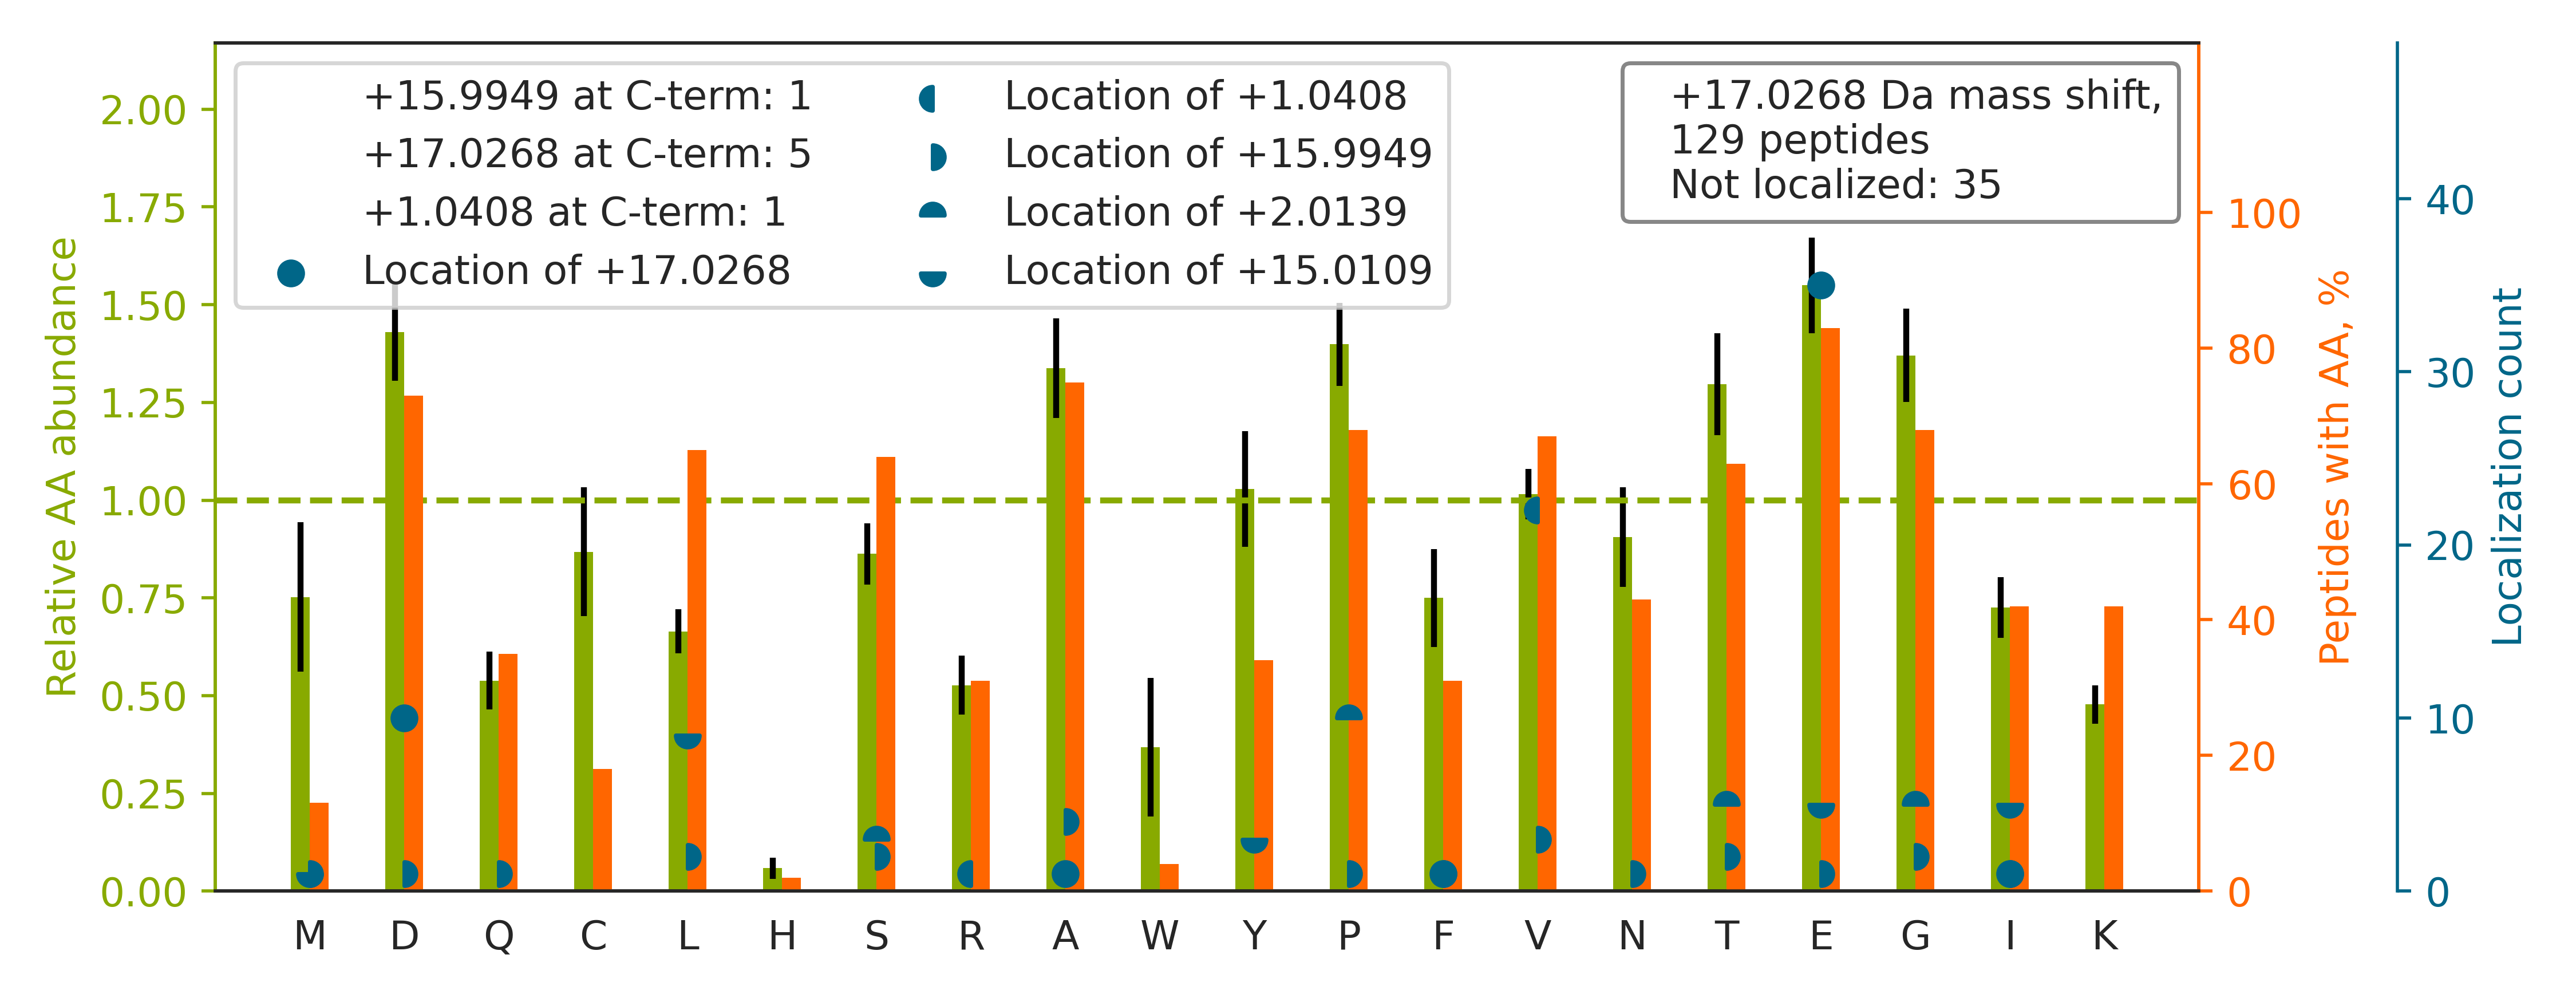

Values plotted in this chart, from the file beside it:
top isoform	localization score	spectrum
K.FVDEEDGGDGQAGPD[+17]EGEVDSCLR.Q	0.1778	Exp1_Rep1_Frac1.25798.25798.3
K.LGLGIDEDDPTADDTSAAVTEEMPPLEGDDDTSR.M		Exp1_Rep1_Frac1.33091.33091.3
R.FSFCCSPEPE[+17]AEAEAAAGPGPCER.L	0.1262	Exp1_Rep1_Frac2.27699.27699.3
K.LASVPAGGAVA[+16]V[+1]SAAPGSAAPAAGSAPAA…	0.03328	Exp1_Rep1_Frac5.25938.25938.3
K.EIAEAYLGYPV[+1]TNAVITV[+16]PAYFNDSQR.Q	0.06663	Exp1_Rep1_Frac5.34575.34575.3
K.AFLADPSAFVAAAPVAAATTAAPAAAAAPAK.V		Exp1_Rep1_Frac8.32961.32961.3
K.GVVPLAGTNGE[+17]TTTQGLDGLSER.C	0.9242	Exp1_Rep1_Frac4.27738.27738.3
R.LVSPGSANE[+17]TSSILVESVTR.S	0.9913	Exp1_Rep1_Frac5.30136.30136.3
K.EVYEGEVTELTPCETENPMGGYGK.T		Exp1_Rep1_Frac2.30225.30225.3
R.IPSAVGYQPTLATDMGTMQER.I		Exp1_Rep1_Frac5.29900.29900.3
K.DFLDGVYAFE[+17]YYPSTPGR.Y	0.9886	Exp1_Rep1_Frac5.34095.34095.3
K.DLYANTVL[+15]SG[+2]GTTMYPGIADR.M	0.185	Exp1_Rep1_Frac5.31093.31093.3
R.TSGNVEDD[+17]LIIFPDDCEFK.R	0.9114	Exp1_Rep1_Frac3.33505.33505.3
K.AENNSEVGASGYGVPGPTWDR.G		Exp1_Rep1_Frac2.24288.24288.3
R.ACNVLQSSHLEDYP[+2]FNAE[+15]Y.-	0.01274	Exp1_Rep1_Frac5.30282.30282.3
K.YGPADVED[+17]TTGSGATDSK.D	0.9007	Exp1_Rep1_Frac1.20357.20357.3
K.EGCEAIVDTGTSLMVGPVDEVR.E		Exp1_Rep1_Frac2.31673.31673.3
K.LYGSAGPPPTGEEDTAEK.D		Exp1_Rep1_Frac2.21154.21154.3
K.GYF[+16]V[+1]QPTVFSNVTDEMR.I	0.6172	Exp1_Rep1_Frac5.31784.31784.3
R.EPEDEEEEEEEEEEDEDEDLEELEVLER.K		Exp1_Rep1_Frac1.32509.32509.4
K.VVIEDEQL[+16]V[+1]LGASQEPVGR.W	0.2107	Exp1_Rep1_Frac2.31256.31256.3
K.GAEAA[+16]NV[+1]TGPDGVPVEGSR.Y	0.2448	Exp1_Rep1_Frac1.18911.18911.3
K.SCVEEPEPE[+17]PEAAEGDGDK.K	0.8534	Exp1_Rep1_Frac1.18680.18680.3
R.FLEVQYL[+15]T[+2]GGLIEPDTPGR.V	0.8908	Exp1_Rep1_Frac5.34476.34476.3
R.AGAIAPCEVTVPAQNTGLGPEK.T		Exp1_Rep1_Frac5.25849.25849.3
K.ATEMV[+1]EV[+16]GADDDEGGAER.G	0.8726	Exp1_Rep1_Frac1.20509.20509.3
R.SVPTSTVFYPSDGVATEK.A		Exp1_Rep1_Frac5.26548.26548.3
K.SINPDEAVAYGAAVQAAILSGDK.S		Exp1_Rep1_Frac6.34492.34492.4
K.SPYLYP[+2]L[+15]YGLGELPQGFAR.L	0.8591	Exp1_Rep1_Frac7.33540.33540.3
R.GLFDEEMNEILTDPSDDTK.G		Exp1_Rep1_Frac2.34043.34043.3
R.SEDFGV[+1]N[+16]EDLADSDAR.A	0.2575	Exp1_Rep1_Frac1.23808.23808.3
R.TDYNASV[+1]S[+16]VPDSSGPER.I	0.8118	Exp1_Rep1_Frac1.19105.19105.3
R.ELESQISE[+17]LQEDLESER.A	0.9849	Exp1_Rep1_Frac1.32128.32128.3
R.EDAQVAAEILE[+17]IADTPSGDK.T	0.6183	Exp1_Rep1_Frac2.34129.34129.3
R.QSGEAFVEL[+15]G[+2]SEDDVK.M	0.423	Exp1_Rep1_Frac1.26604.26604.3
-.SETAPAAPAAP[+2]APAE[+15]K.T	0.9869	Exp1_Rep1_Frac3.17071.17071.3
K.IISNASCTT[+2]NCL[+15]APLAK.V	0.9103	Exp1_Rep1_Frac7.26673.26673.3
K.EYCISSDDLFS[+2]L[+15]PYCPGK.T	0.8582	Exp1_Rep1_Frac5.32758.32758.3
R.GAGIGGLGITVE[+15]G[+2]PSESK.I	0.5473	Exp1_Rep1_Frac5.27209.27209.3
R.EADGSET[+2]PE[+15]PFAAEAK.F	0.345	Exp1_Rep1_Frac1.22874.22874.3
K.TAENATSGETLEENEAGD.-		Exp1_Rep1_Frac1.18645.18645.2
R.QFASQANVV[+1]G[+16]PWIQTK.M	0.251	Exp1_Rep1_Frac8.28960.28960.3
K.NVTELNE[+17]PLSNEER.N	0.9831	Exp1_Rep1_Frac1.20880.20880.3
K.TELEDTLDSTAAQQELR.S		Exp1_Rep1_Frac1.26891.26891.3
K.QQSEED[+17]LLLQDFSR.N	0.8361	Exp1_Rep1_Frac2.30422.30422.3
K.VSQGV[+1]E[+16]DGPDTK.R	0.8561	Exp1_Rep1_Frac1.15472.15472.3
K.AALSASEGEE[+17]VPQDK.A	0.5685	Exp1_Rep1_Frac1.19484.19484.3
K.LYQSAGGMPGGMPGGFPGGGAPPSGGASSGPTIEEVD.…		Exp1_Rep1_Frac4.33342.33342.4
K.EILVGDVGVT[+2]I[+15]TDPFK.H	0.01602	Exp1_Rep1_Frac5.33851.33851.3
R.SSTETCYSAI[+15]P[+2]K.A	0.4121	Exp1_Rep1_Frac4.18499.18499.3
R.TVGTPIASV[+1]PGSTNT[+16]GTVPGSEK.D	0.8899	Exp1_Rep1_Frac5.23482.23482.3
K.YAALSVDGEDENEG[+2]EDY[+15]AE.-	0.7528	Exp1_Rep1_Frac1.29402.29402.2
R.QTNPSAMEVE[+17]EDDPVPEIR.R	0.2829	Exp1_Rep1_Frac1.25985.25985.3
K.AEAGPEGV[+1]A[+16]PAPEGEK.K	0.7237	Exp1_Rep1_Frac1.17985.17985.3
K.YTPVQQGPVGVNVTYGGDPIPK.S		Exp1_Rep1_Frac5.28773.28773.3
K.EFAGED[+17]TSDLFLEER.E	0.8126	Exp1_Rep1_Frac1.30449.30449.3
K.DYEEVGVDSVEGEGEEEGEEY.-		Exp1_Rep1_Frac1.29925.29925.2
R.DDGLFSGD[+17]PNWFPK.K	0.9357	Exp1_Rep1_Frac5.32899.32899.3
K.TCTTVAFTQ[+16]V[+1]NSEDK.G	0.0003952	Exp1_Rep1_Frac4.21857.21857.3
R.ASSVTTFTGEPNTCPR.C		Exp1_Rep1_Frac4.18579.18579.3
... 69 more rows
